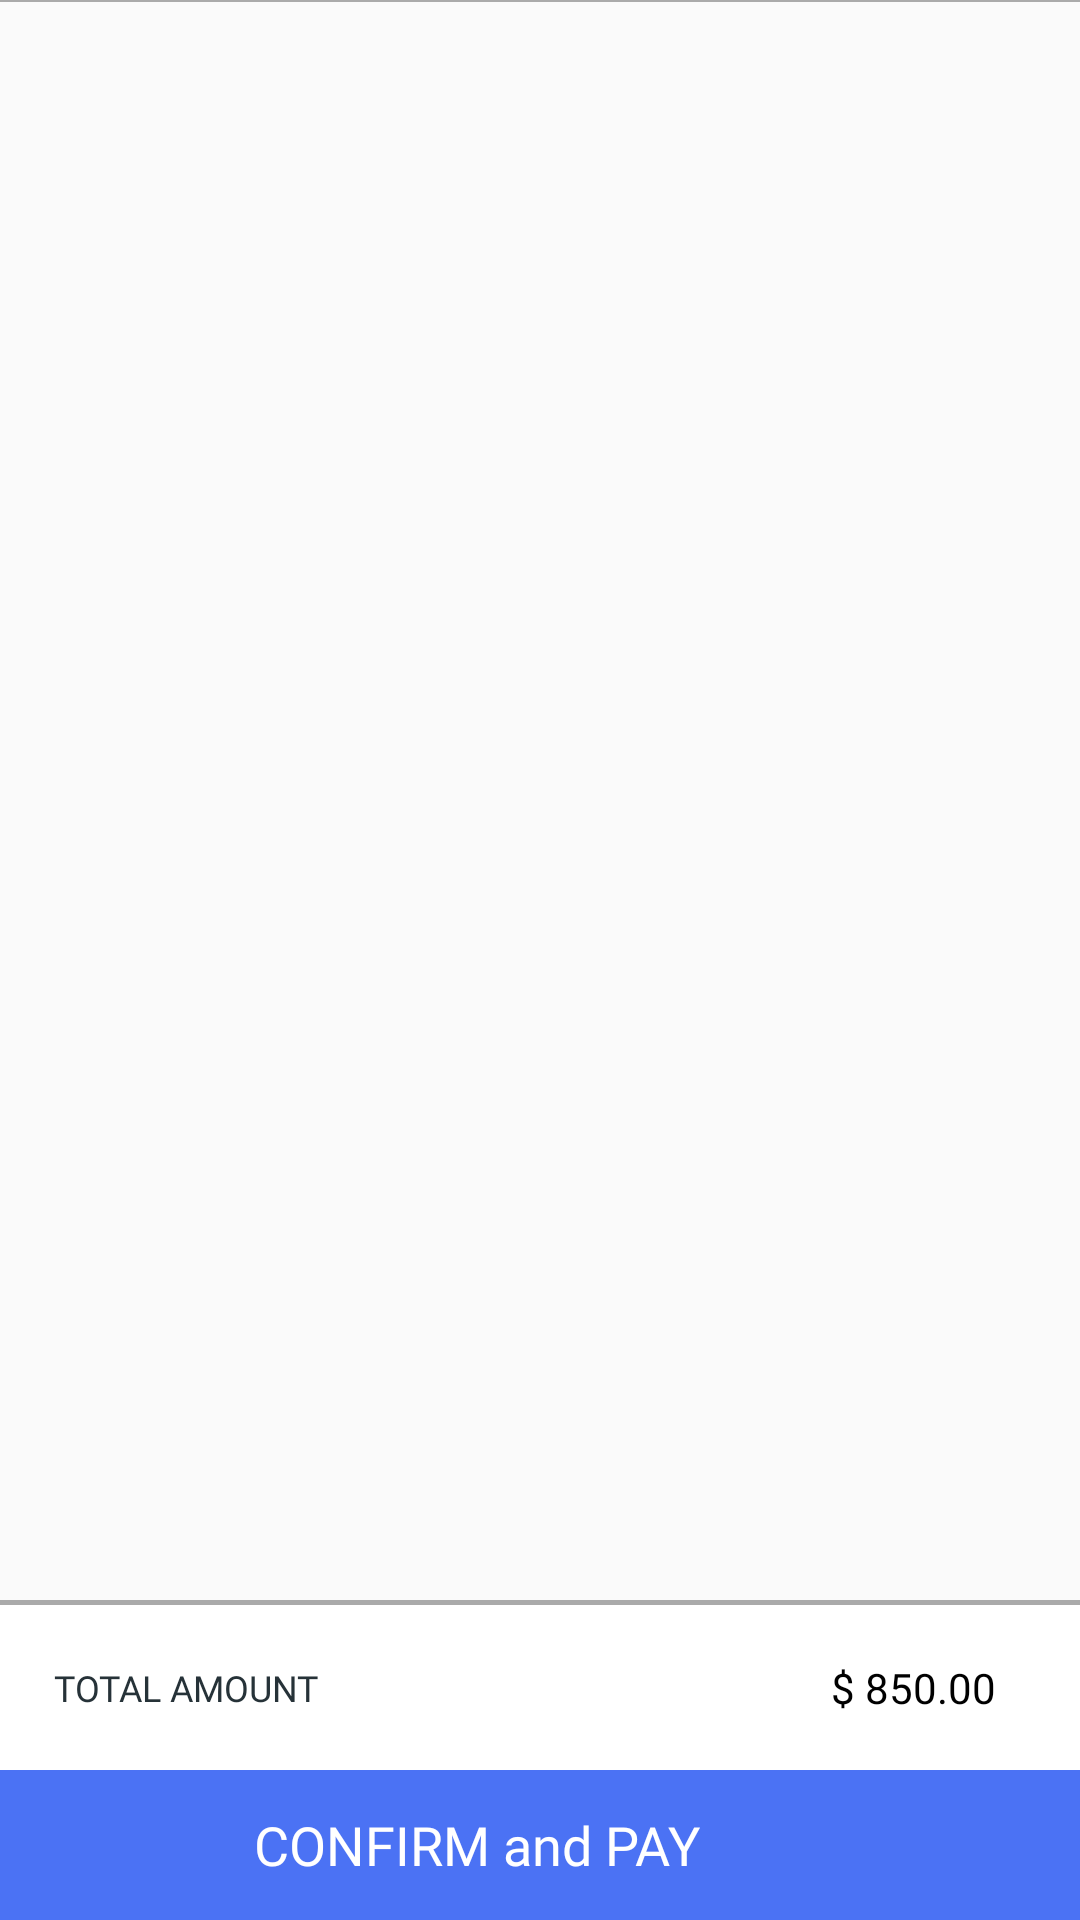

Layout XML and referenced resources for this Android screen:
<!-- AndroidManifest.xml: application theme AppTheme -->
<!-- res/layout/activity_cart.xml -->
<?xml version="1.0" encoding="utf-8"?>
<RelativeLayout xmlns:android="http://schemas.android.com/apk/res/android"
    android:orientation="vertical"
    android:layout_width="match_parent"
    android:focusable="true"
    android:focusableInTouchMode="true"
    android:layout_height="match_parent">

    <View
        android:layout_below="@+id/userName"
        android:id="@+id/line"
        android:layout_width="match_parent"
        android:layout_height="0.5dp"
        android:background="@android:color/darker_gray">
    </View>

    <android.support.v7.widget.RecyclerView
        android:id="@+id/confirm_item_recycler"
        android:layout_width="match_parent"
        android:layout_height="match_parent"
        android:layout_above="@id/continue_order"
        android:layout_below="@+id/line">

    </android.support.v7.widget.RecyclerView>

    <LinearLayout
        android:elevation="1dp"
        android:layout_width="match_parent"
        android:id="@+id/continue_order"
        android:layout_height="wrap_content"
        android:layout_alignParentBottom="true"
        android:layout_alignParentLeft="true"
        android:layout_alignParentStart="true"
        android:layout_alignParentRight="true"
        android:layout_alignParentEnd="true"
        android:orientation="vertical">
        <View
            android:layout_width="match_parent"
            android:layout_height="1.5dp"
            android:background="@android:color/darker_gray">
        </View>

        <LinearLayout
            android:background="@android:color/white"
            android:id="@+id/total_amount_in_confirm"
            android:layout_below="@+id/card_holder"
            android:layout_width="match_parent"
            android:layout_height="wrap_content"
            android:orientation="horizontal">
            <LinearLayout
                android:layout_width="0dp"
                android:layout_weight="1.2"
                android:layout_gravity="start"
                android:gravity="center|start"
                android:layout_height="match_parent">

                <TextView
                    android:layout_width="wrap_content"
                    android:layout_height="wrap_content"
                    android:fontFamily="@font/maven_pro"
                    android:padding="18dp"
                    android:text="TOTAL AMOUNT"
                    android:textColor="@color/colorPrimaryDark"
                    android:textSize="12sp" />
            </LinearLayout>
            <LinearLayout
                android:layout_width="0dp"
                android:layout_weight="2"
                android:layout_marginRight="10dp"
                android:layout_gravity="end"
                android:gravity="center|end"
                android:layout_height="match_parent">

                <TextView
                    android:layout_width="wrap_content"
                    android:layout_height="wrap_content"
                    android:fontFamily="@font/maven_pro"
                    android:padding="18dp"
                    android:text="$ 850.00"
                    android:textColor="@android:color/background_dark"
                    android:textSize="14sp" />
            </LinearLayout>
        </LinearLayout>

        <LinearLayout
            android:id="@+id/ButtonGoToPayMentActivity"
            android:layout_width="match_parent"
            android:layout_height="50dp"
            android:background="#4B72F4"
            android:orientation="horizontal">

            <LinearLayout
                android:layout_width="0dp"
                android:layout_height="match_parent"
                android:layout_gravity="start"
                android:layout_weight="1.2"
                android:gravity="right">

                <TextView
                    android:layout_width="wrap_content"
                    android:layout_height="wrap_content"
                    android:layout_gravity="center"
                    android:fontFamily="@font/maven_pro"
                    android:text="CONFIRM and PAY"
                    android:textColor="@android:color/white"
                    android:textSize="18sp" />
            </LinearLayout>

            <LinearLayout
                android:layout_width="0dp"
                android:layout_height="match_parent"
                android:layout_gravity="end"
                android:layout_marginRight="10dp"
                android:layout_weight="0.6"
                android:gravity="center|end">

                <ImageView
                    android:layout_width="10dp"
                    android:layout_height="10dp"
                    android:layout_margin="10dp"
                    android:src="@drawable/next" />
            </LinearLayout>
        </LinearLayout>
    </LinearLayout>
</RelativeLayout>
<!-- resources referenced by this layout -->
<resources>
  <color name="colorPrimaryDark">#263238</color>
  <style name="AppTheme" parent="Theme.AppCompat.Light.DarkActionBar">
          
          <item name="colorPrimary">@color/colorPrimary</item>
          <item name="colorPrimaryDark">@color/colorPrimaryDark</item>
          <item name="colorAccent">@color/colorAccent</item>
      </style>
  <color name="colorPrimary">#37474f</color>
  <color name="colorAccent">#2196f3</color>
</resources>
